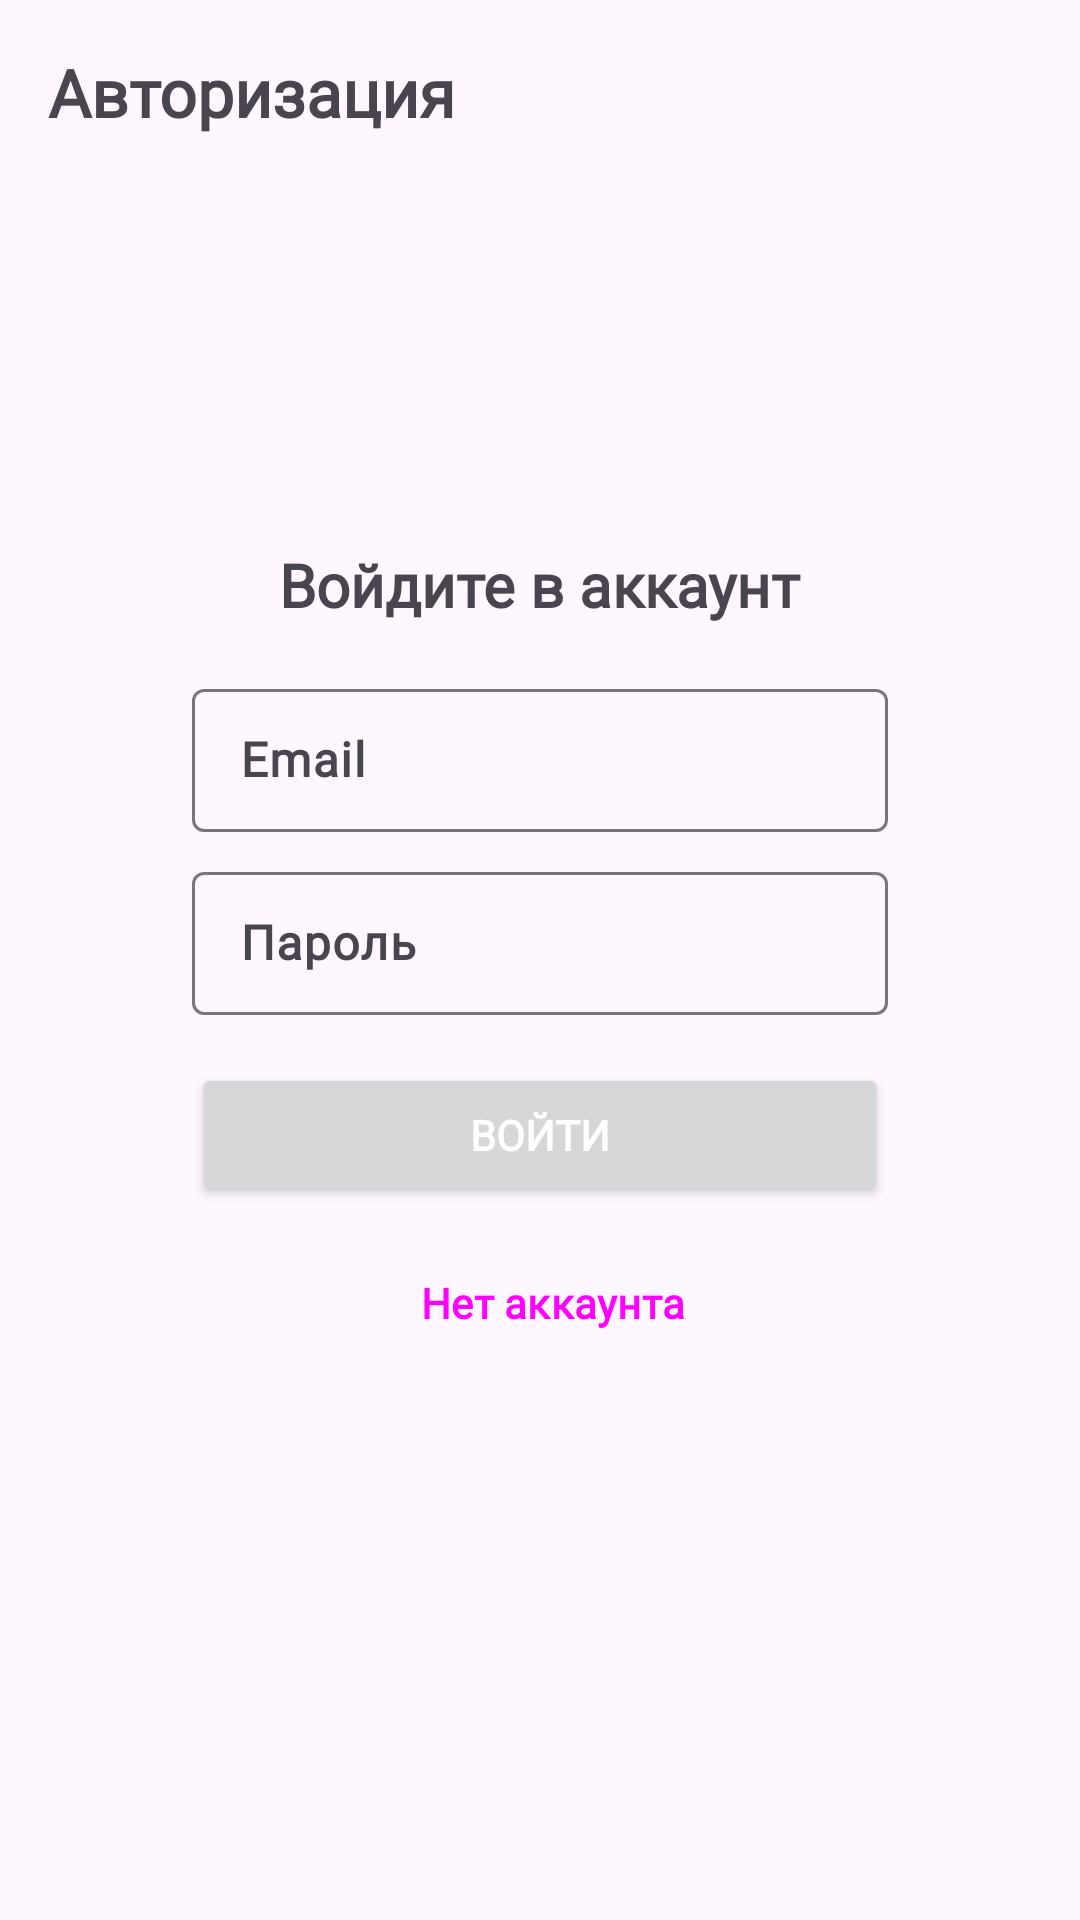

Produce the Android XML layout that renders to this screen, including the resource entries it uses.
<!-- AndroidManifest.xml: application theme Theme.МойБраузер -->
<!-- res/layout/fragment_entrance.xml -->
<?xml version="1.0" encoding="utf-8"?>
<FrameLayout xmlns:android="http://schemas.android.com/apk/res/android"
    xmlns:tools="http://schemas.android.com/tools"
    android:id="@+id/view"
    android:layout_width="match_parent"
    android:layout_height="match_parent"
    tools:context=".ui.fragment.auth.EntranceFragment">

    <TextView
        android:layout_width="wrap_content"
        android:layout_height="wrap_content"
        android:layout_marginStart="16dp"
        android:layout_marginTop="16dp"
        android:fontFamily="@font/inter_bold"
        android:text="@string/authentication"
        android:textSize="22sp" />

    <LinearLayout
        android:layout_width="match_parent"
        android:layout_height="wrap_content"
        android:layout_gravity="center"
        android:layout_marginHorizontal="64dp"
        android:orientation="vertical">

        <TextView
            android:layout_width="wrap_content"
            android:layout_height="wrap_content"
            android:layout_gravity="center"
            android:layout_marginBottom="16dp"
            android:text="@string/sign_in"
            android:textSize="20sp" />

        <com.google.android.material.textfield.TextInputLayout
            style="@style/Widget.Material3.TextInputLayout.OutlinedBox.Dense"
            android:layout_width="match_parent"
            android:layout_height="match_parent">

            <com.google.android.material.textfield.TextInputEditText
                android:id="@+id/edit_email"
                android:layout_width="match_parent"
                android:layout_height="match_parent"
                android:hint="@string/email"
                android:inputType="textEmailAddress">

            </com.google.android.material.textfield.TextInputEditText>

        </com.google.android.material.textfield.TextInputLayout>

        <com.google.android.material.textfield.TextInputLayout
            style="@style/Widget.Material3.TextInputLayout.OutlinedBox.Dense"
            android:layout_width="match_parent"
            android:layout_height="match_parent"
            android:layout_marginTop="8dp">

            <com.google.android.material.textfield.TextInputEditText
                android:id="@+id/edit_password"
                android:layout_width="match_parent"
                android:layout_height="match_parent"
                android:hint="@string/password"
                android:inputType="textPassword">

            </com.google.android.material.textfield.TextInputEditText>

        </com.google.android.material.textfield.TextInputLayout>

        <Button
            android:id="@+id/button_entrance"
            android:layout_width="match_parent"
            android:layout_height="wrap_content"
            android:layout_marginTop="16dp"
            android:text="@string/entrance"
            android:textColor="@color/white" />

        <Button
            android:id="@+id/button_register"
            style="?android:attr/buttonBarButtonStyle"
            android:layout_width="match_parent"
            android:layout_height="wrap_content"
            android:layout_marginTop="8dp"
            android:text="@string/no_account" />

    </LinearLayout>

</FrameLayout>
<!-- resources referenced by this layout -->
<resources>
  <color name="white">#FFFFFFFF</color>
  <string name="authentication">Авторизация</string>
  <string name="email">Email</string>
  <string name="entrance">Войти</string>
  <string name="no_account">Нет аккаунта</string>
  <string name="password">Пароль</string>
  <string name="sign_in">Войдите в аккаунт</string>
  <style name="Theme.МойБраузер" parent="Base.Theme.МойБраузер" />
  <style name="Base.Theme.МойБраузер" parent="Theme.Material3.DayNight.NoActionBar">
          
          
  
          <item name="colorPrimary">@color/main1</item>
          <item name="android:textStyle">bold</item>
          <item name="fontFamily">@font/inter_bold</item>
          <item name="android:fillColor">#323232</item>
      </style>
  <color name="main1">#43A047</color>
</resources>
